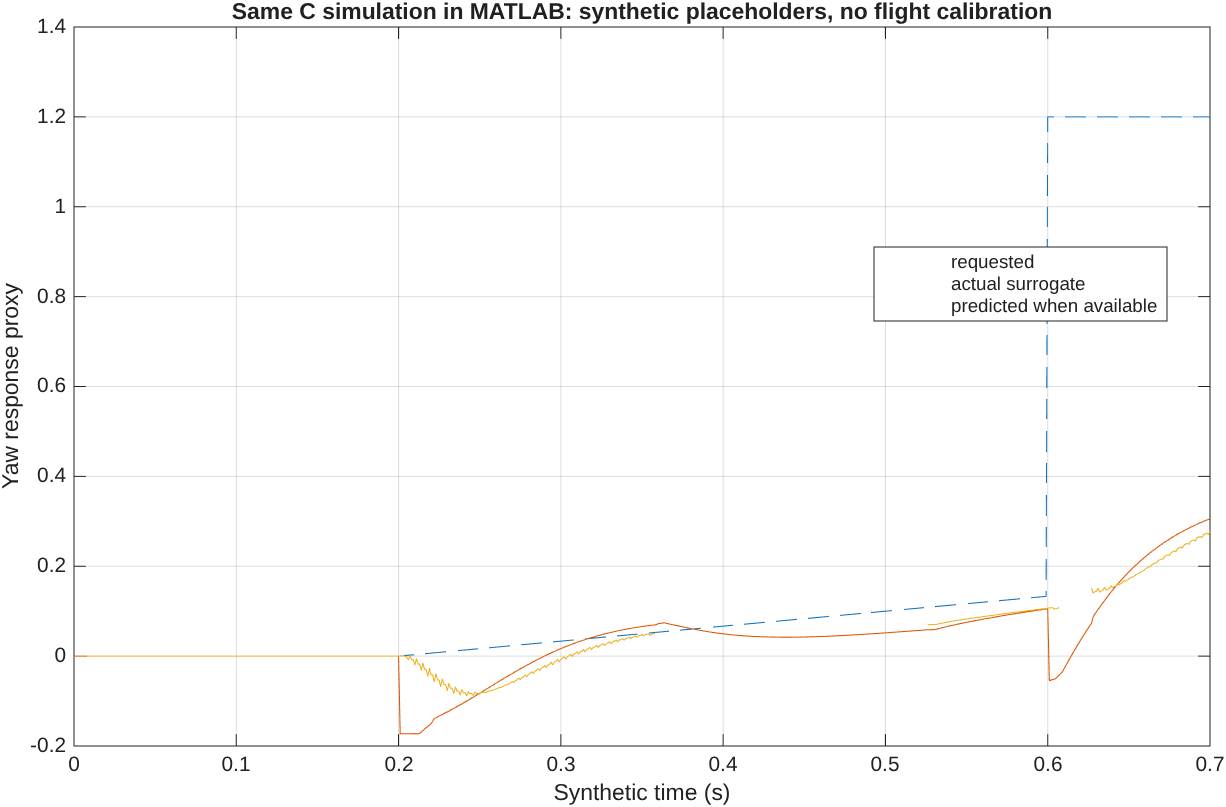

Data behind this chart, as committed beside it:
time_s, requested_yaw_response, actual_yaw_response, predicted_yaw_response, prediction_available
0, 0, 0, NaN, 0
0.001, 0, 0, NaN, 0
0.002, 0, 0, NaN, 0
0.003, 0, 0, NaN, 0
0.004, 0, 0, NaN, 0
0.005, 0, 0, NaN, 0
0.006, 0, 0, NaN, 0
0.007, 0, 0, NaN, 0
0.008, 0, 0, 0, 1
0.009, 0, 0, 0, 1
0.01, 0, 0, 0, 1
0.011, 0, 0, 0, 1
0.012, 0, 0, 0, 1
0.013, 0, 0, 0, 1
0.014, 0, 0, 0, 1
0.015, 0, 0, 0, 1
0.016, 0, 0, 0, 1
0.017, 0, 0, 0, 1
0.018, 0, 0, 0, 1
0.019, 0, 0, 0, 1
0.02, 0, 0, 0, 1
0.021, 0, 0, 0, 1
0.022, 0, 0, 0, 1
0.023, 0, 0, 0, 1
0.024, 0, 0, 0, 1
0.025, 0, 0, 0, 1
0.026, 0, 0, 0, 1
0.027, 0, 0, 0, 1
0.028, 0, 0, 0, 1
0.029, 0, 0, 0, 1
0.03, 0, 0, 0, 1
0.031, 0, 0, 0, 1
0.032, 0, 0, 0, 1
0.033, 0, 0, 0, 1
0.034, 0, 0, 0, 1
0.035, 0, 0, 0, 1
0.036, 0, 0, 0, 1
0.037, 0, 0, 0, 1
0.038, 0, 0, 0, 1
0.039, 0, 0, 0, 1
0.04, 0, 0, 0, 1
0.041, 0, 0, 0, 1
0.042, 0, 0, 0, 1
0.043, 0, 0, 0, 1
0.044, 0, 0, 0, 1
0.045, 0, 0, 0, 1
0.046, 0, 0, 0, 1
0.047, 0, 0, 0, 1
0.048, 0, 0, 0, 1
0.049, 0, 0, 0, 1
0.05, 0, 0, 0, 1
0.051, 0, 0, 0, 1
0.052, 0, 0, 0, 1
0.053, 0, 0, 0, 1
0.054, 0, 0, 0, 1
0.055, 0, 0, 0, 1
0.056, 0, 0, 0, 1
0.057, 0, 0, 0, 1
0.058, 0, 0, 0, 1
0.059, 0, 0, 0, 1
... 641 more rows
